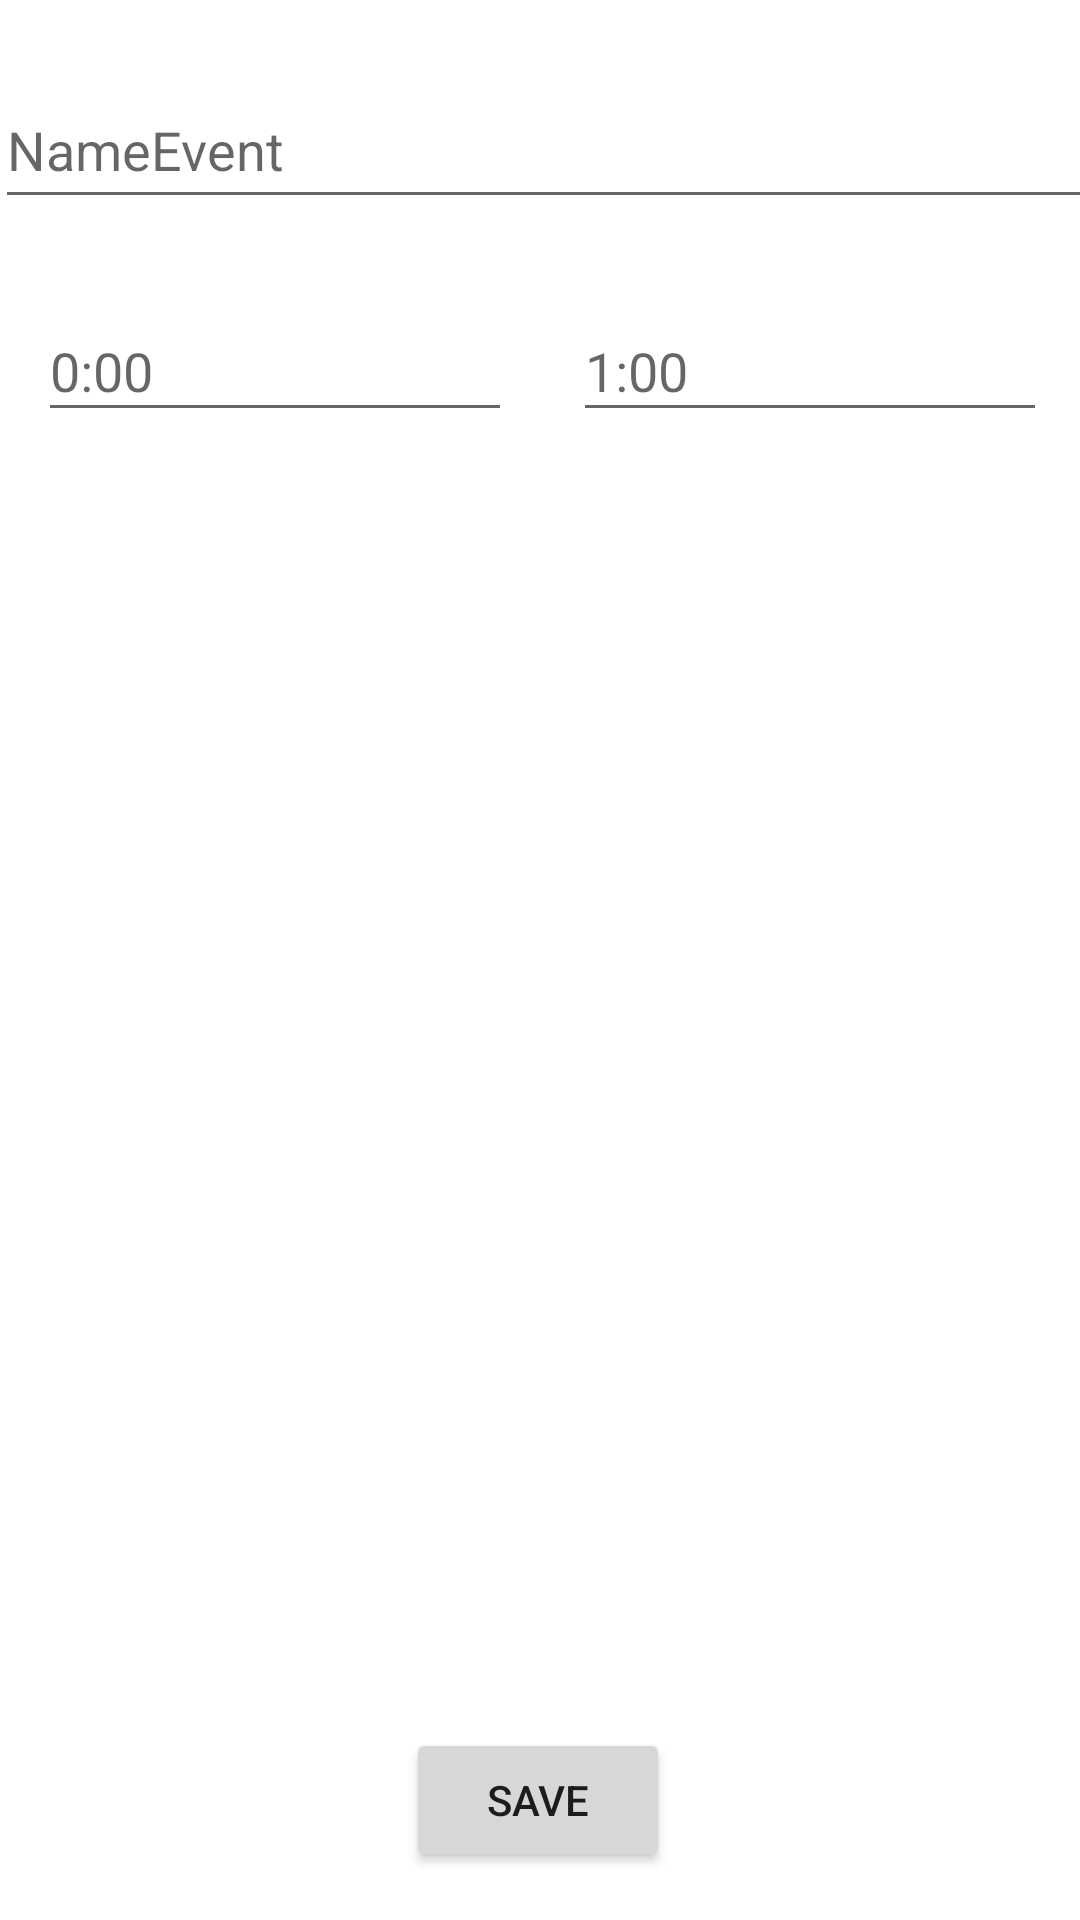

Here is an Android app screen rendered from its layout file. Give the layout XML and the strings, colors and styles it references.
<!-- AndroidManifest.xml: application theme Theme.MOVET -->
<!-- res/layout/event_form.xml -->
<?xml version="1.0" encoding="utf-8"?>
<androidx.constraintlayout.widget.ConstraintLayout xmlns:android="http://schemas.android.com/apk/res/android"
    xmlns:app="http://schemas.android.com/apk/res-auto"
    xmlns:tools="http://schemas.android.com/tools"
    android:layout_width="match_parent"
    android:layout_height="match_parent">

    <androidx.recyclerview.widget.RecyclerView
        android:id="@+id/EventsrecyclerView2"
        android:layout_width="wrap_content"
        android:layout_height="653dp"
        app:layout_constraintBottom_toBottomOf="parent"
        app:layout_constraintEnd_toEndOf="parent"
        app:layout_constraintHorizontal_bias="0.505"
        app:layout_constraintStart_toStartOf="parent"
        app:layout_constraintTop_toTopOf="parent"
        app:layout_constraintVertical_bias="0.987" />

    <EditText
        android:id="@+id/eventName"
        android:layout_width="366dp"
        android:layout_height="49dp"
        android:layout_marginTop="24dp"
        android:ems="10"
        android:hint="NameEvent"
        android:inputType="textShortMessage"
        app:layout_constraintEnd_toEndOf="parent"
        app:layout_constraintHorizontal_bias="0.348"
        app:layout_constraintStart_toStartOf="parent"
        app:layout_constraintTop_toTopOf="parent" />

    <androidx.recyclerview.widget.RecyclerView
        android:id="@+id/EventsrecyclerView"
        android:layout_width="wrap_content"
        android:layout_height="500dp"
        android:layout_marginTop="24dp"
        app:layout_constraintBottom_toTopOf="@+id/saveForm_btn"
        app:layout_constraintEnd_toEndOf="parent"
        app:layout_constraintStart_toStartOf="parent"
        app:layout_constraintTop_toBottomOf="@+id/EndTime"
        app:layout_constraintVertical_bias="0.0">

    </androidx.recyclerview.widget.RecyclerView>

    <Button
        android:id="@+id/saveForm_btn"
        android:layout_width="wrap_content"
        android:layout_height="wrap_content"
        android:layout_marginBottom="16dp"
        android:onClick="saveSelectedEvents"
        android:text="Save"
        app:layout_constraintBottom_toBottomOf="parent"
        app:layout_constraintEnd_toEndOf="parent"
        app:layout_constraintHorizontal_bias="0.498"
        app:layout_constraintStart_toStartOf="parent" />

    <EditText
        android:id="@+id/BegintTme"
        android:layout_width="158dp"
        android:layout_height="44dp"
        android:layout_marginTop="100dp"
        android:ems="10"
        android:hint="0:00"
        android:inputType="time"
        app:layout_constraintEnd_toEndOf="parent"
        app:layout_constraintHorizontal_bias="0.063"
        app:layout_constraintStart_toStartOf="parent"
        app:layout_constraintTop_toTopOf="parent" />

    <EditText
        android:id="@+id/EndTime"
        android:layout_width="158dp"
        android:layout_height="44dp"
        android:layout_marginTop="100dp"
        android:ems="10"
        android:hint="1:00"
        android:inputType="time"
        app:layout_constraintEnd_toEndOf="parent"
        app:layout_constraintHorizontal_bias="0.645"
        app:layout_constraintStart_toEndOf="@+id/BegintTme"
        app:layout_constraintTop_toTopOf="parent" />

    <TextView
        android:id="@+id/titleEvent"
        android:layout_width="265dp"
        android:layout_height="33dp"
        android:layout_marginTop="24dp"
        android:fontFamily="sans-serif-black"
        android:text="TextView"
        android:textAlignment="center"
        android:textColor="#000000"
        android:textSize="24sp"
        android:visibility="invisible"
        app:layout_constraintEnd_toEndOf="@+id/eventName"
        app:layout_constraintHorizontal_bias="0.493"
        app:layout_constraintStart_toStartOf="parent"
        app:layout_constraintTop_toTopOf="parent" />

</androidx.constraintlayout.widget.ConstraintLayout>
<!-- resources referenced by this layout -->
<resources>
  <style name="Theme.MOVET" parent="Theme.MaterialComponents.DayNight.DarkActionBar">
          
          <item name="colorPrimary">@color/purple_500</item>
          <item name="colorPrimaryVariant">@color/purple_700</item>
          <item name="colorOnPrimary">@color/white</item>
          
          <item name="colorSecondary">@color/teal_200</item>
          <item name="colorSecondaryVariant">@color/teal_700</item>
          <item name="colorOnSecondary">@color/black</item>
          
          <item name="android:statusBarColor" tools:targetApi="l">?attr/colorPrimaryVariant</item>
          
      </style>
  <color name="purple_500">#FF6200EE</color>
  <color name="purple_700">#FF3700B3</color>
  <color name="white">#FFFFFFFF</color>
  <color name="teal_200">#FF03DAC5</color>
  <color name="teal_700">#FF018786</color>
  <color name="black">#FF000000</color>
</resources>
